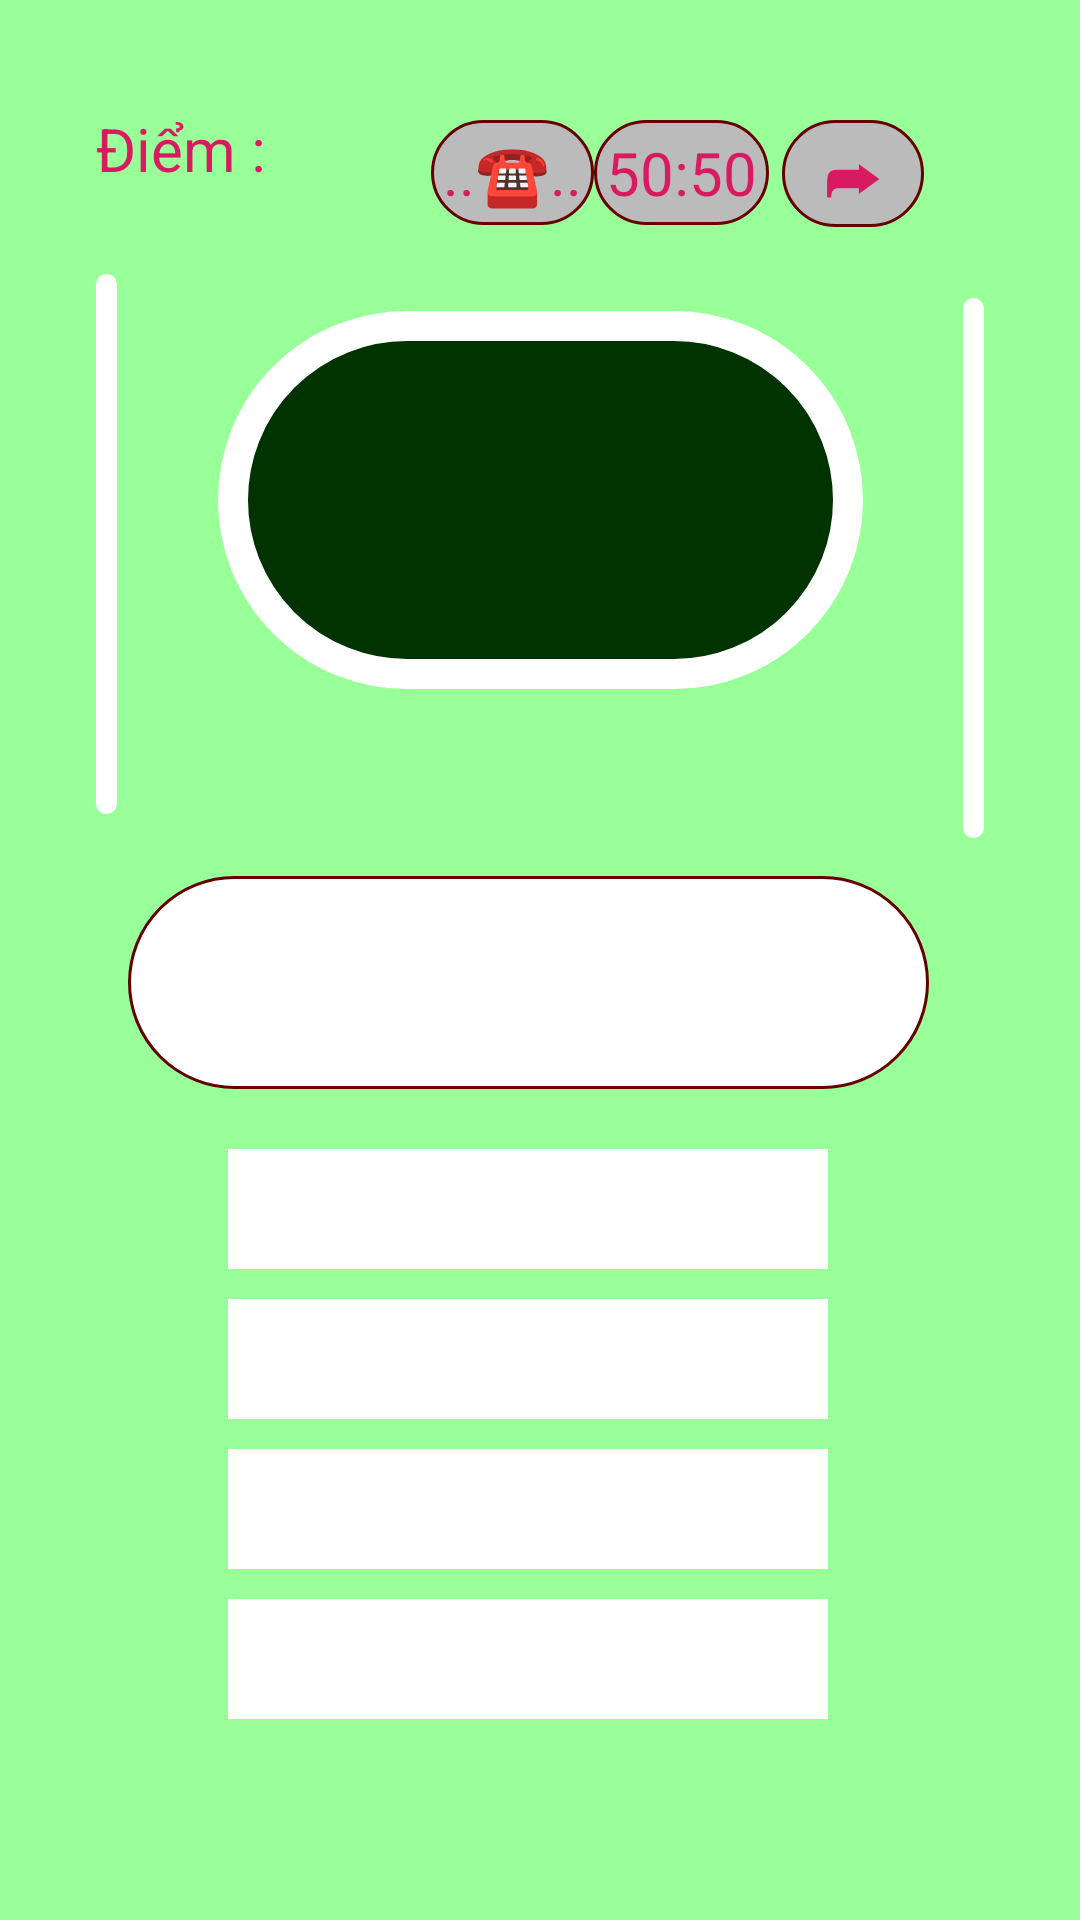

Android layout source for this screen:
<!-- AndroidManifest.xml: activity theme Theme.AppCompat.NoActionBar -->
<!-- res/layout/activity_choi_game.xml -->
<?xml version="1.0" encoding="utf-8"?>
<androidx.constraintlayout.widget.ConstraintLayout xmlns:android="http://schemas.android.com/apk/res/android"
    xmlns:app="http://schemas.android.com/apk/res-auto"
    xmlns:tools="http://schemas.android.com/tools"
    android:layout_width="match_parent"
    android:layout_height="match_parent"
    android:background="@color/xanhnhat"
    android:padding="32dp"
    tools:context=".activity.ChoiGameActivity">

    <TextView
        android:layout_width="wrap_content"
        android:layout_height="wrap_content"
        android:layout_marginTop="4dp"
        android:text="Điểm : "
        android:textColor="@color/colorAccent"
        android:textSize="20dp"
        app:layout_constraintEnd_toEndOf="parent"
        app:layout_constraintHorizontal_bias="0.0"
        app:layout_constraintStart_toStartOf="parent"
        app:layout_constraintTop_toTopOf="parent" />

    <TextView
        android:id="@+id/tvDiem"
        android:layout_width="10dp"
        android:layout_height="24dp"
        android:layout_marginStart="24dp"
        android:layout_marginLeft="24dp"
        android:layout_marginTop="4dp"
        android:textColor="@color/colorAccent"
        android:textSize="20dp"
        app:layout_constraintEnd_toEndOf="parent"
        app:layout_constraintHorizontal_bias="0.124"
        app:layout_constraintStart_toStartOf="parent"
        app:layout_constraintTop_toTopOf="parent" />

    <View
        android:layout_width="7dp"
        android:layout_height="180dp"
        android:background="@drawable/vien"
        app:layout_constraintBottom_toBottomOf="parent"
        app:layout_constraintStart_toStartOf="parent"
        app:layout_constraintTop_toTopOf="parent"
        app:layout_constraintVertical_bias="0.15" />

    <View
        android:layout_width="7dp"
        android:layout_height="180dp"
        android:background="@drawable/vien"
        app:layout_constraintBottom_toBottomOf="parent"
        app:layout_constraintEnd_toEndOf="parent"
        app:layout_constraintTop_toTopOf="parent"
        app:layout_constraintVertical_bias="0.17" />

    <TextView
        android:id="@+id/tvCuuTro"
        android:layout_width="wrap_content"
        android:layout_height="wrap_content"
        android:layout_marginTop="8dp"
        android:layout_marginRight="30dp"
        android:background="@drawable/trogiup"
        android:text="..☎.."
        android:textColor="@color/colorAccent"
        android:textSize="20dp"
        app:layout_constraintEnd_toEndOf="parent"
        app:layout_constraintHorizontal_bias="0.527"
        app:layout_constraintStart_toStartOf="parent"
        app:layout_constraintTop_toTopOf="parent" />

    <TextView
        android:id="@+id/tv50"
        android:layout_width="wrap_content"
        android:layout_height="wrap_content"
        android:layout_marginTop="8dp"
        android:layout_marginRight="20dp"
        android:background="@drawable/trogiup"
        android:text="50:50"
        android:textColor="@color/colorAccent"
        android:textSize="20dp"
        app:layout_constraintEnd_toEndOf="parent"
        app:layout_constraintHorizontal_bias="0.762"
        app:layout_constraintStart_toStartOf="parent"
        app:layout_constraintTop_toTopOf="parent" />

    <TextView
        android:id="@+id/tvDoiCauHoi"
        android:layout_width="wrap_content"
        android:layout_height="wrap_content"
        android:layout_marginTop="8dp"
        android:layout_marginRight="20dp"
        android:background="@drawable/trogiup"
        android:text="  ➦  "
        android:textColor="@color/colorAccent"
        android:textSize="20dp"
        app:layout_constraintEnd_toEndOf="parent"
        app:layout_constraintHorizontal_bias="1.0"
        app:layout_constraintStart_toStartOf="parent"
        app:layout_constraintTop_toTopOf="parent" />

    <TextView
        android:id="@+id/tvSoCauHoi"
        android:layout_width="215dp"
        android:layout_height="126dp"

        android:background="@drawable/cauhoi"
        android:padding="50dp"
        android:textColor="@color/trang"
        android:textSize="30sp"
        android:textStyle="bold"
        app:layout_constraintBottom_toTopOf="@+id/linearLayout"
        app:layout_constraintEnd_toEndOf="parent"
        app:layout_constraintStart_toStartOf="parent"
        app:layout_constraintTop_toBottomOf="@+id/tvCuuTro"
        app:layout_constraintVertical_bias="0.404" />

    <LinearLayout
        android:id="@+id/linearLayout"
        android:layout_width="335dp"
        android:layout_height="336dp"
        android:orientation="vertical"
        app:layout_constraintBottom_toBottomOf="parent"
        app:layout_constraintEnd_toEndOf="parent"
        app:layout_constraintHorizontal_bias="0.609"
        app:layout_constraintStart_toStartOf="parent"
        app:layout_constraintTop_toTopOf="parent"
        app:layout_constraintVertical_bias="1.0">

        <TextView
            android:id="@+id/tvCauHoi"
            android:layout_width="267dp"
            android:layout_height="71dp"
            android:layout_gravity="center"
            android:layout_marginTop="20dp"
            android:layout_marginBottom="20dp"
            android:background="@drawable/tvhuongdan"
            android:gravity="center" />

        <TextView
            android:id="@+id/tvA"
            android:layout_width="200dp"
            android:layout_height="40dp"
            android:layout_gravity="center"
            android:layout_marginBottom="10dp"
            android:background="@color/trang"
            android:gravity="center" />

        <TextView
            android:id="@+id/tvB"
            android:layout_width="200dp"
            android:layout_height="40dp"
            android:layout_gravity="center"
            android:layout_marginBottom="10dp"
            android:background="@color/trang"
            android:gravity="center" />

        <TextView
            android:id="@+id/tvC"
            android:layout_width="200dp"
            android:layout_height="40dp"
            android:layout_gravity="center"
            android:layout_marginBottom="10dp"
            android:background="@color/trang"
            android:gravity="center" />

        <TextView
            android:id="@+id/tvD"
            android:layout_width="200dp"
            android:layout_height="40dp"
            android:layout_gravity="center"
            android:layout_marginBottom="10dp"
            android:background="@color/trang"
            android:gravity="center" />

    </LinearLayout>

</androidx.constraintlayout.widget.ConstraintLayout>
<!-- resources referenced by this layout -->
<resources>
  <color name="colorAccent">#D81B60</color>
  <color name="trang">#FFFFFF</color>
  <color name="xanhnhat">#99FF99</color>
  <!-- drawable cauhoi (drawable) -->
  <?xml version="1.0" encoding="utf-8"?>
  <shape
      xmlns:android="http://schemas.android.com/apk/res/android"
      android:shape="rectangle">
  <size android:width="700dp"
      android:height="500dp"></size>
      
      <solid
          android:color="@color/xanhdam" >
      </solid>
  
      
      <stroke
          android:width="10dp"
          android:color="@color/trang" >
      </stroke>
  
      
      <padding
          android:left="4dp"
          android:top="4dp"
          android:right="4dp"
          android:bottom="4dp" >
      </padding>
  
      
      <corners
          android:radius="700dp" >
      </corners>
  
  </shape>
  <!-- drawable trogiup (drawable) -->
  <?xml version="1.0" encoding="utf-8"?>
  <shape
      xmlns:android="http://schemas.android.com/apk/res/android"
      android:shape="rectangle">
  
      
      <solid
          android:color="@color/xam" >
      </solid>
  
      
      <stroke
          android:width="1dp"
          android:color="@color/nâu" >
      </stroke>
  
      
      <padding
          android:left="4dp"
          android:top="4dp"
          android:right="4dp"
          android:bottom="4dp" >
      </padding>
  
      
      <corners
          android:radius="100dp" >
      </corners>
  
  </shape>
  <!-- drawable tvhuongdan (drawable) -->
  <?xml version="1.0" encoding="utf-8"?>
  <shape
      xmlns:android="http://schemas.android.com/apk/res/android"
      android:shape="rectangle">
  
      
      <solid
          android:color="@color/trang" >
      </solid>
  
      
      <stroke
          android:width="1dp"
          android:color="@color/nâu" >
      </stroke>
  
      
      <padding
          android:left="5dp"
          android:top="5dp"
          android:right="5dp"
          android:bottom="5dp" >
      </padding>
  
      
      <corners
          android:radius="50dp" >
      </corners>
  
  </shape>
  <!-- drawable vien (drawable) -->
  <?xml version="1.0" encoding="utf-8"?>
  <shape
      xmlns:android="http://schemas.android.com/apk/res/android"
      android:shape="rectangle">
      <size android:width="7dp"
          android:height="200dp"></size>
      
      <solid
          android:color="@color/trang" >
      </solid>
  
      
  
      
  
  
      
      <corners
          android:radius="50dp" >
      </corners>
  
  </shape>
  <color name="xanhdam">#003300</color>
  <color name="xam">#BBBBBB</color>
</resources>
